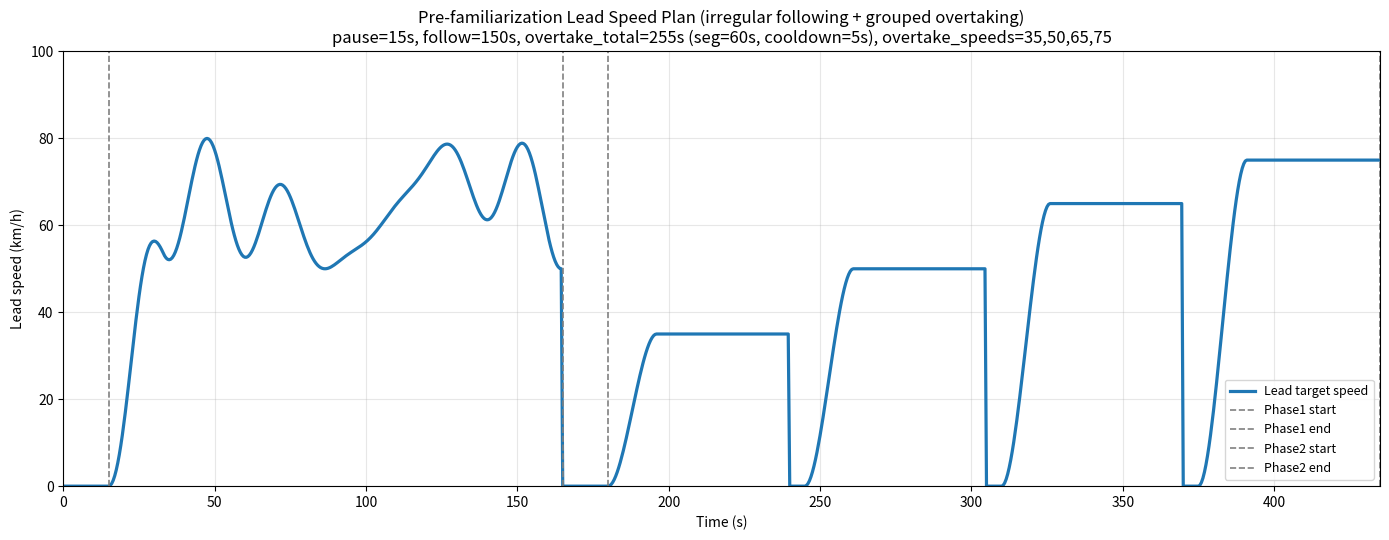

Source code (Python): (Note: this script raises an exception after producing the figure.)
#!/usr/bin/env python
# -*- coding: utf-8 -*-
"""
Pre-familiarization experiment speed curve visualization.

Timeline:
  Phase 1 (Following): irregular sinusoid (slow+fast blend) after pre-start pause
  Phase 2 (Overtaking): grouped segments with cooldown between groups
                        (smooth ramp to constant each segment), after pre-start pause
"""

import argparse
import numpy as np
import matplotlib.pyplot as plt
import math

# Keep these constants aligned with LeadVehicleController in car_following_experiment.py
MAX_SPEED_MS = 28.0
MIN_SPEED_MS = 12.0
MAX_ACCELERATION = 2.0
MAX_DECELERATION = 3.0
OVERTAKING_RAMP_TIME_S = 16.0
FOLLOWING_RAMP_TIME_S = 18.0


def kmh_to_ms(value: float) -> float:
    return value / 3.6


def _clamp(v: float, lo: float, hi: float) -> float:
    return max(lo, min(hi, float(v)))


def _smoothstep01(x: float) -> float:
    x = _clamp(x, 0.0, 1.0)
    return x * x * (3.0 - 2.0 * x)


def following_irregular_target_speed_ms(t_s: float, center_ms: float, amp_ms: float) -> float:
    """
    Irregular sinusoid used by pre_familiarization_experiment.py:
    slow + fast sine blended by a slowly-varying blend factor.
    """
    slow_period_s = 95.0
    fast_period_s = 26.0
    blend_period_s = 120.0

    slow = math.sin(2.0 * math.pi * (t_s / slow_period_s))
    fast = math.sin(2.0 * math.pi * (t_s / fast_period_s))
    blend = 0.5 * (1.0 + math.sin(2.0 * math.pi * (t_s / blend_period_s)))  # in [0,1]
    wave = (1.0 - blend) * slow + blend * fast

    ramp = _smoothstep01(t_s / FOLLOWING_RAMP_TIME_S)
    return (float(center_ms) + float(amp_ms) * float(wave)) * ramp


def overtaking_target_speed(elapsed_s: float, base_speed_ms: float) -> float:
    """Overtaking lead speed: smoothstep ramp to base_speed_ms over 16s, then constant."""
    t = max(0.0, float(elapsed_s))
    if t >= OVERTAKING_RAMP_TIME_S:
        return float(base_speed_ms)

    x = t / OVERTAKING_RAMP_TIME_S
    s = x * x * (3.0 - 2.0 * x)
    return float(base_speed_ms * s)


def main():
    ap = argparse.ArgumentParser(description="Pre-familiarization speed curve")
    ap.add_argument("--phase-duration-s", type=float, default=150.0, help="Following phase duration (sec)")
    ap.add_argument("--pre-start-pause-s", type=float, default=15.0, help="Pre-start pause each phase (sec)")
    ap.add_argument("--follow-speed-kmh", type=float, default=65.0, help="Following reference speed (km/h)")
    ap.add_argument("--follow-amp-kmh", type=float, default=15.0, help="Following irregular amplitude (km/h)")
    ap.add_argument("--overtake-segment-duration-s", type=float, default=60.0, help="Overtaking per-group driving duration (sec)")
    ap.add_argument("--overtake-cooldown-s", type=float, default=5.0, help="Cooldown between overtaking groups (sec)")
    ap.add_argument("--overtake-speeds-kmh", type=str, default="35,50,65,75", help="Overtaking speeds list (km/h)")
    ap.add_argument("--dt", type=float, default=0.5, help="Sampling dt (sec)")
    ap.add_argument("--out", default="tools/pre_familiarization_speed_curve.png", help="Output png path")
    args = ap.parse_args()

    phase_s = float(args.phase_duration_s)
    pause_s = float(args.pre_start_pause_s)
    dt = float(args.dt)
    follow_base_ms = kmh_to_ms(float(args.follow_speed_kmh))
    follow_amp_ms = kmh_to_ms(float(args.follow_amp_kmh))

    # Parse overtake speeds list
    try:
        overtake_speeds = [float(x.strip()) for x in str(args.overtake_speeds_kmh).split(",") if x.strip()]
    except Exception:
        overtake_speeds = [35.0, 50.0, 65.0, 75.0]
    if not overtake_speeds:
        overtake_speeds = [35.0, 50.0, 65.0, 75.0]

    seg_s = float(args.overtake_segment_duration_s)
    cool_s = float(args.overtake_cooldown_s)
    n = len(overtake_speeds)
    overtake_total_s = n * seg_s + max(0, n - 1) * cool_s

    # Full timeline includes pauses:
    # [Phase1 pause][Phase1 active][Phase2 pause][Phase2 active]
    total_s = (pause_s + phase_s) + (pause_s + overtake_total_s)
    t_all = np.arange(0.0, total_s + 1e-9, dt)
    v_all = np.zeros_like(t_all)

    # Phase boundaries
    p1_pause_end = pause_s
    p1_end = pause_s + phase_s
    p2_pause_end = p1_end + pause_s
    p2_end = p2_pause_end + overtake_total_s

    # Phase 1 (following) irregular sinusoid during active window
    for i, t in enumerate(t_all):
        if t < p1_pause_end:
            v_all[i] = 0.0
        elif t < p1_end:
            local_t = t - p1_pause_end
            v_all[i] = following_irregular_target_speed_ms(local_t, center_ms=follow_base_ms, amp_ms=follow_amp_ms) * 3.6
        elif t < p2_pause_end:
            v_all[i] = 0.0
        elif t <= p2_end:
            # Phase 2 (overtaking) grouped segments with cooldown
            local_t = t - p2_pause_end
            # walk over groups
            t_rem = float(local_t)
            speed_kmh = float(overtake_speeds[-1])
            in_cooldown = False
            seg_t = 0.0
            for k in range(n):
                if t_rem < seg_s:
                    speed_kmh = float(overtake_speeds[k])
                    in_cooldown = False
                    seg_t = float(t_rem)
                    break
                t_rem -= seg_s
                if k == n - 1:
                    speed_kmh = float(overtake_speeds[k])
                    in_cooldown = False
                    seg_t = float(seg_s)
                    break
                if t_rem < cool_s:
                    speed_kmh = float(overtake_speeds[k + 1])  # next group info (for label only)
                    in_cooldown = True
                    seg_t = 0.0
                    break
                t_rem -= cool_s

            if in_cooldown:
                v_all[i] = 0.0
            else:
                v_all[i] = overtaking_target_speed(seg_t, base_speed_ms=kmh_to_ms(speed_kmh)) * 3.6
        else:
            v_all[i] = 0.0

    plt.figure(figsize=(14, 5.5))
    plt.plot(t_all, v_all, linewidth=2.3, label="Lead target speed")
    plt.axvline(p1_pause_end, color="gray", linestyle="--", linewidth=1.2, label="Phase1 start")
    plt.axvline(p1_end, color="gray", linestyle="--", linewidth=1.2, label="Phase1 end")
    plt.axvline(p2_pause_end, color="gray", linestyle="--", linewidth=1.2, label="Phase2 start")
    plt.axvline(p2_end, color="gray", linestyle="--", linewidth=1.2, label="Phase2 end")

    plt.xlim(0, total_s)
    plt.ylim(0, 100)
    plt.grid(True, alpha=0.3)
    plt.xlabel("Time (s)")
    plt.ylabel("Lead speed (km/h)")
    plt.title(
        "Pre-familiarization Lead Speed Plan (irregular following + grouped overtaking)\n"
        f"pause={pause_s:.0f}s, follow={phase_s:.0f}s, overtake_total={overtake_total_s:.0f}s "
        f"(seg={seg_s:.0f}s, cooldown={cool_s:.0f}s), overtake_speeds={','.join([str(int(x)) for x in overtake_speeds])}"
    )
    plt.legend(loc="lower right", fontsize=9)
    plt.tight_layout()

    out_path = args.out
    plt.savefig(out_path, dpi=150, bbox_inches="tight")
    print(f"Saved figure: {out_path}")
    plt.show()


if __name__ == "__main__":
    main()
